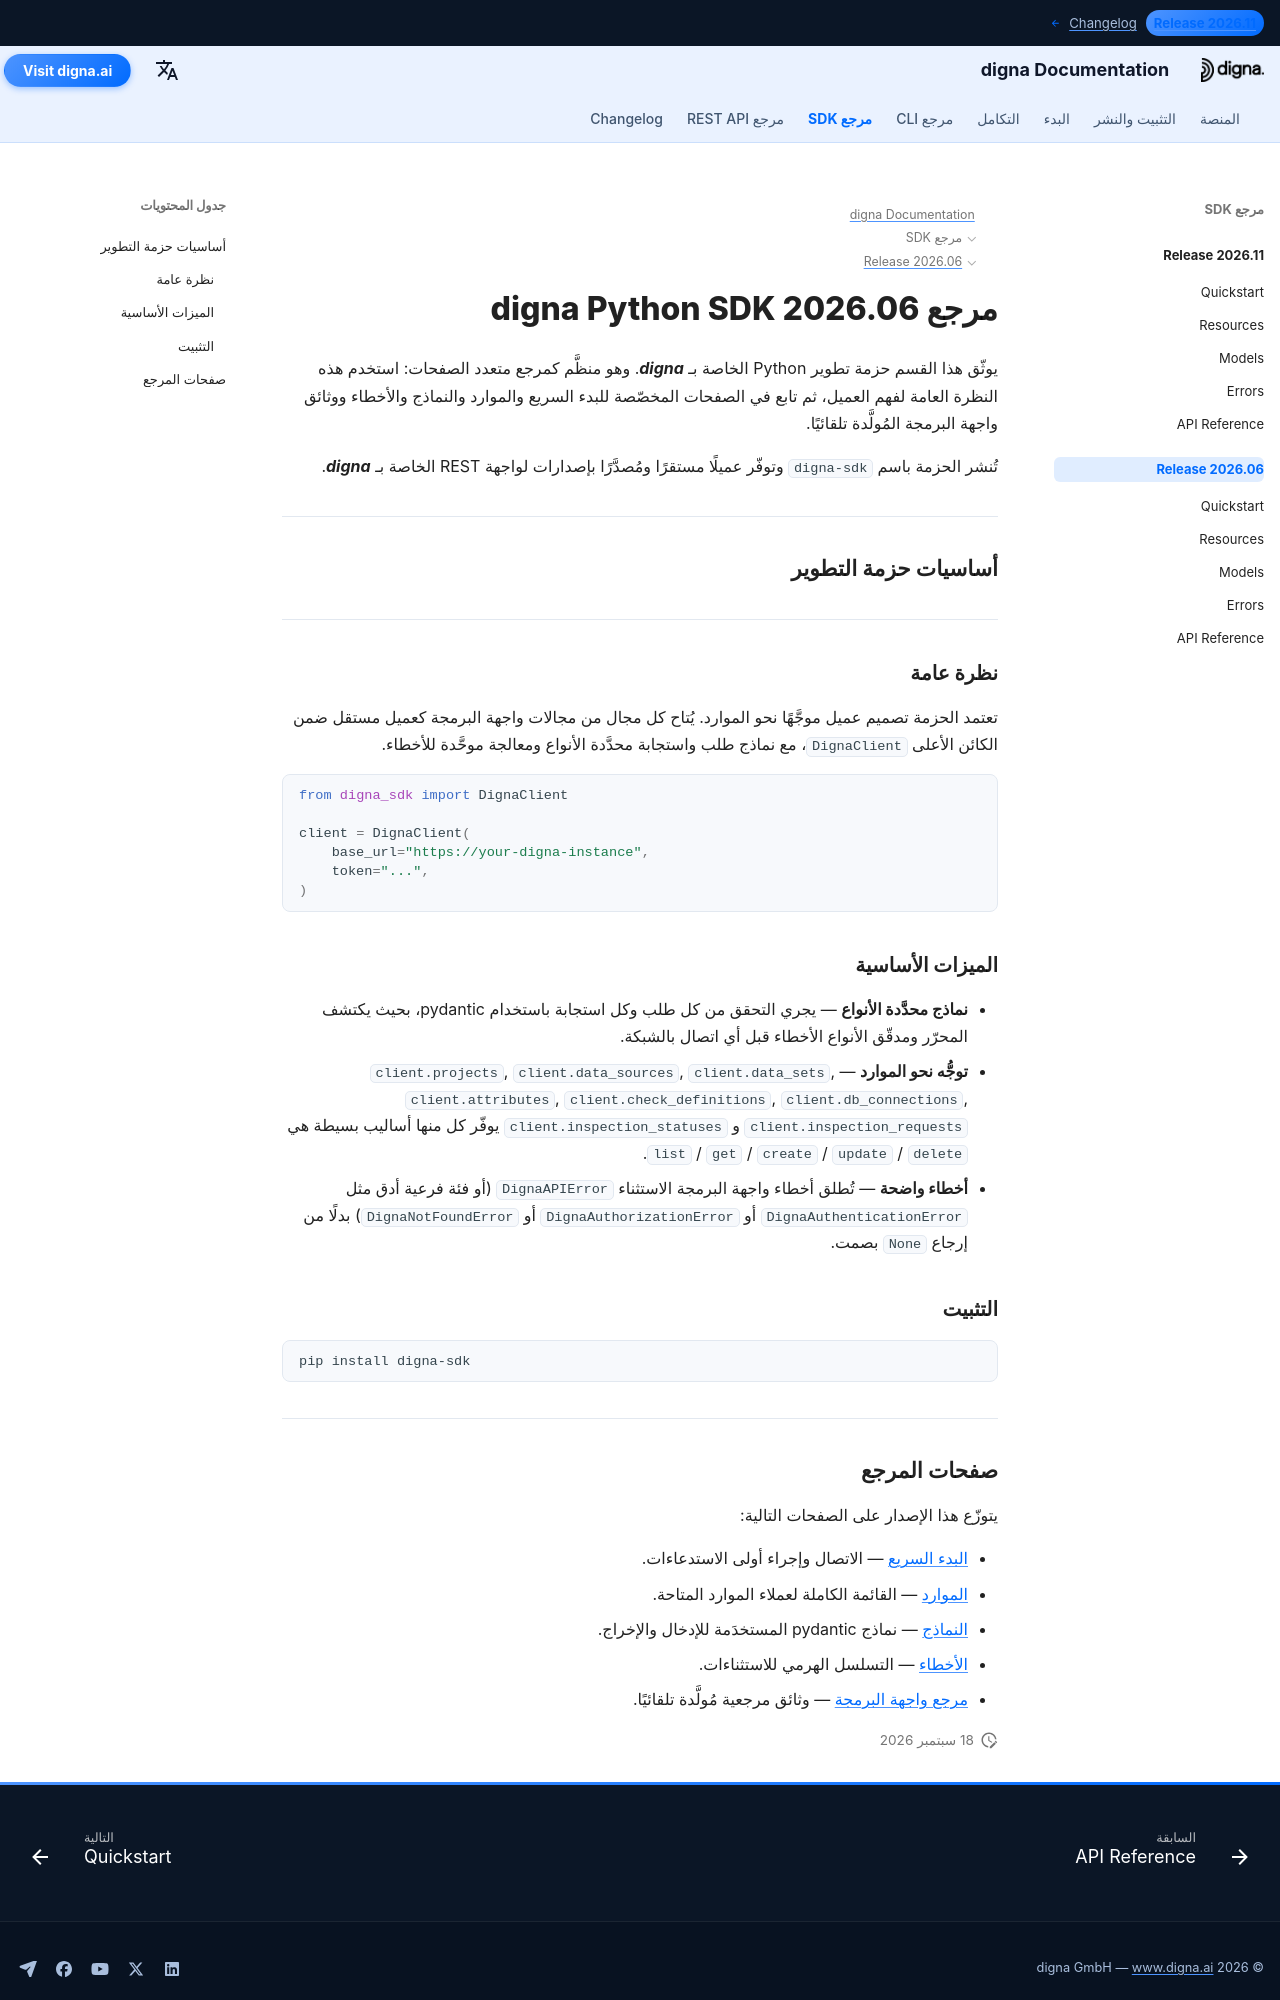

repository: dignaai/digna-docs · page: ar/sdk/Release 2026.06/index.html · generator: mkdocs

---
title: مرجع digna Python SDK 2026.06 | وثائق digna
description: مرجع كامل لإصدار digna Python SDK 2026.06
image: /assets/logo_square.png
---

# مرجع digna Python SDK 2026.06

يوثّق هذا القسم حزمة تطوير Python الخاصة بـ ***digna***. وهو منظَّم كمرجع متعدد الصفحات: استخدم هذه النظرة العامة لفهم العميل، ثم تابع في الصفحات المخصّصة للبدء السريع والموارد والنماذج والأخطاء ووثائق واجهة البرمجة المُولَّدة تلقائيًا.

تُنشر الحزمة باسم `digna-sdk` وتوفّر عميلًا مستقرًا ومُصدَّرًا بإصدارات لواجهة REST الخاصة بـ ***digna***.

---

## أساسيات حزمة التطوير

---

### نظرة عامة

تعتمد الحزمة تصميم عميل موجَّهًا نحو الموارد. يُتاح كل مجال من مجالات واجهة البرمجة كعميل مستقل ضمن الكائن الأعلى `DignaClient`، مع نماذج طلب واستجابة محدَّدة الأنواع ومعالجة موحَّدة للأخطاء.

```python
from digna_sdk import DignaClient

client = DignaClient(
    base_url="https://your-digna-instance",
    token="...",
)
```

### الميزات الأساسية

- **نماذج محدَّدة الأنواع** — يجري التحقق من كل طلب وكل استجابة باستخدام pydantic، بحيث يكتشف المحرّر ومدقّق الأنواع الأخطاء قبل أي اتصال بالشبكة.
- **توجُّه نحو الموارد** — `client.projects`, `client.data_sources`, `client.data_sets`, `client.attributes`, `client.check_definitions`, `client.db_connections`, `client.inspection_requests` و `client.inspection_statuses` يوفّر كل منها أساليب بسيطة هي `list` / `get` / `create` / `update` / `delete`.
- **أخطاء واضحة** — تُطلق أخطاء واجهة البرمجة الاستثناء `DignaAPIError` (أو فئة فرعية أدق مثل `DignaAuthenticationError` أو `DignaAuthorizationError` أو `DignaNotFoundError`) بدلًا من إرجاع `None` بصمت.

### التثبيت

```bash
pip install digna-sdk
```

---
